Labelled photos from "BirdImages", an image-classification folder in rizdiaprilian/MLZoomcamp_2022. The possible labels are: northern mockingbird, red headed woodpecker, wood duck.

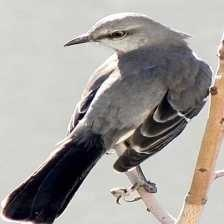
Label: northern mockingbird

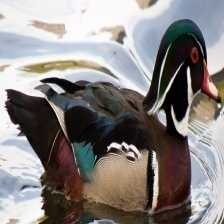
Label: wood duck

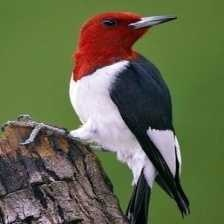
Label: red headed woodpecker

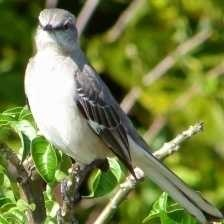
Label: northern mockingbird

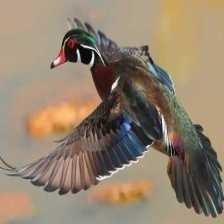
Label: wood duck

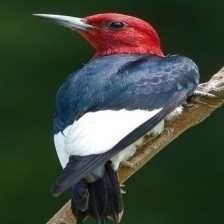
Label: red headed woodpecker
